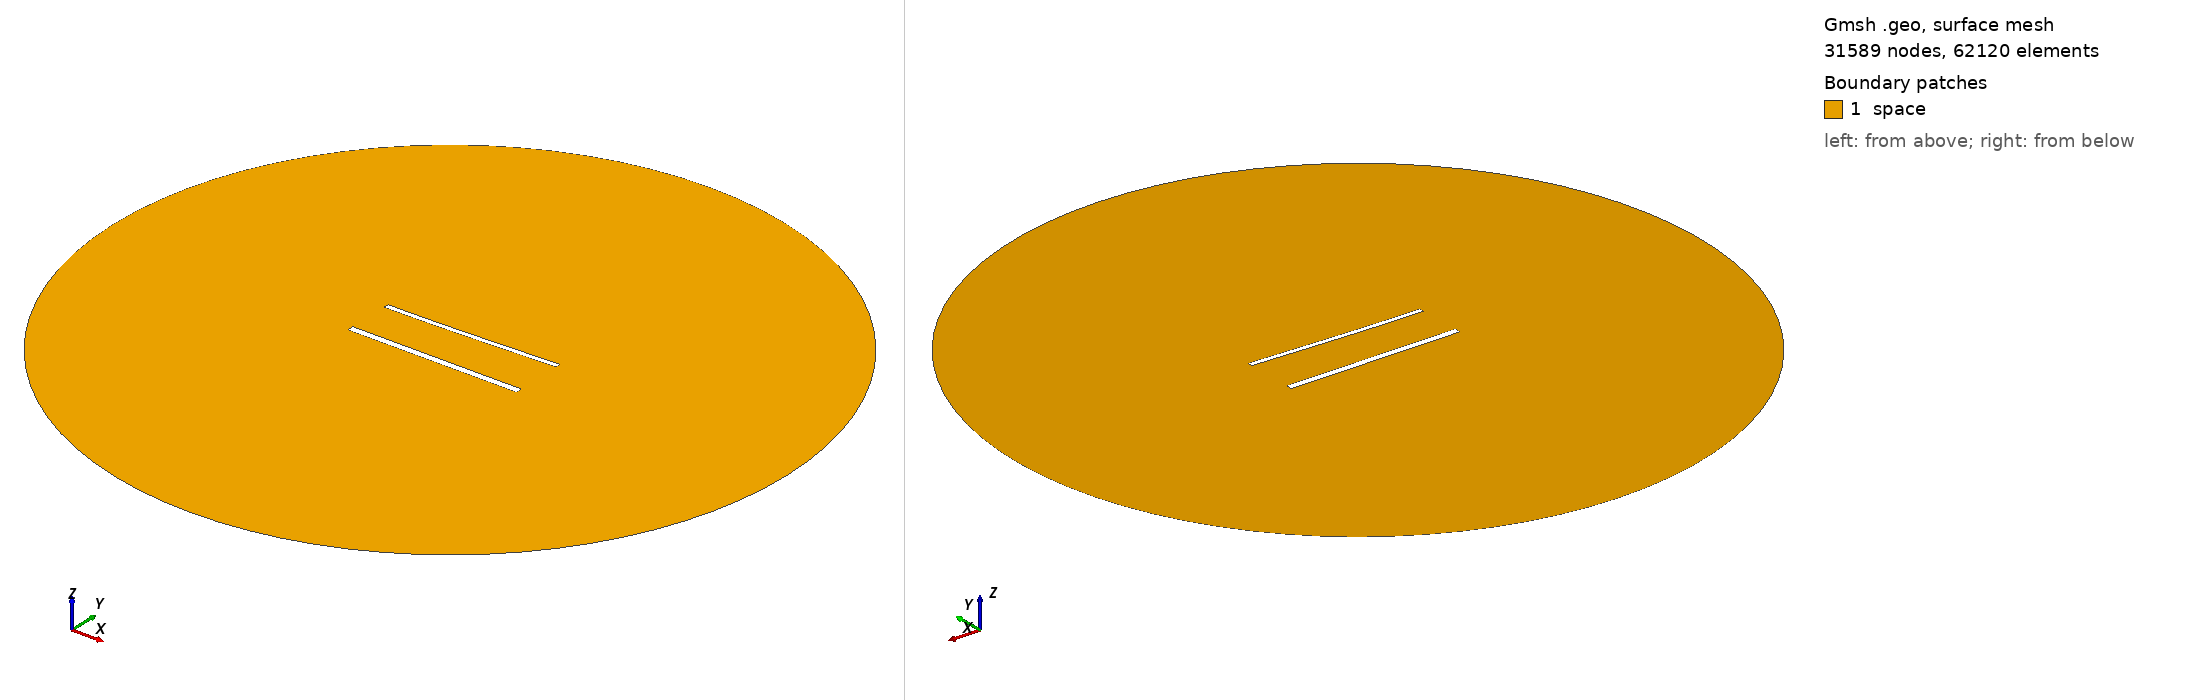

Gmsh geometry script, surface-meshed: 31589 nodes, 62120 surface elements. Boundary patches (legend numbers): 1 space. Left view from above one corner, right view from below the opposite corner. Legend entries are the model's physical surfaces. The drawing asked Gmsh for element sizes between 1% and 20% of the model's largest extent; the script's own settings can give other sizes.

=== 1526.geo (drawn) ===
//---------------------------------------
// Geometry kernel
//---------------------------------------

SetFactory("OpenCASCADE");



//---------------------------------------
// Parameters of the geometry
//---------------------------------------

// Overetch of the upper plate
overetch = 0.375;

// Distance between the plates
distance = 27.5;

// Discretization over the x axis (for the deformation)
nx = 50; 

// Length of the plate
L = 100 - overetch; 

// Number of modes
n = 4; 

// 1st mode coefficient
coeff(1) = 1.5;
beta(1) = 0.596864 * 3.1415926535 / L;

// 2nd mode coefficient
coeff(2) = 0.0;
beta(2) = 1.49418 * 3.1415926535 / L;

// 3rd mode coefficient
coeff(3) = 0.0;
beta(3) = 2.50025 * 3.1415926535 / L;

// 4th mode coefficient
coeff(4) = 0.0;
beta(4) = 3.49999 * 3.1415926535 / L;



//---------------------------------------
// Upper plate (deformed rectangle)
//---------------------------------------

// Coordiantes of the upper plate
xmin = -50;
xmax = 50 - overetch;

// Height of the upper plate
yheight = 4 - 2 * overetch;

// Indexes of the points
UpperID[] = {};
LowerID[] = {};
LeftID[] = {};
RightID[] = {};

// Point index
p = 1;

// Horizontal edges
For i In {1:nx}
    x = xmin + (i-1)*(xmax - xmin)/(nx-1);

    y_bottom = distance / 2 + overetch;
    For j In {1:n}
        C = (Cosh(beta(j)*L) + Cos(beta(j)*L)) / (Sinh(beta(j)*L) + Sin(beta(j)*L));
        y_bottom  = y_bottom + coeff(j) * (Cosh(beta(j)*(x+50)) - Cos(beta(j)*(x+50)) - C * (Sinh(beta(j)*(x+50)) - Sin(beta(j)*(x+50))));
    EndFor

    y_top = y_bottom + yheight;

    Point(p) = {x, y_top, 0, 1.0};
    UpperID[i] = p;
    p = p + 1;

    Point(p) = {x, y_bottom, 0, 1.0};
    LowerID[i] = p;
    p = p + 1;
EndFor

// Create point lists
UpperPts[] = {}; LowerPts[] = {};
For i In {1:nx}
  UpperPts[] += {UpperID[i]};
  LowerPts[] += {LowerID[i]};
EndFor

// Build splines
Spline(1) = {UpperPts[]};
Spline(2) = {LowerPts[]};
Line(3) = {LowerPts[nx-1], UpperPts[nx-1]};
Line(4) = {LowerPts[0], UpperPts[0]};

// Build the plane surface
Curve Loop(1) = {2, 3, -1, -4};
Plane Surface(1) = {1};



//---------------------------------------
// Lower plate (rectangle)
//---------------------------------------

// Vertices
Point(1001) = {-50, -distance/2, 0, 1.0};
Point(1002) = { 50, -distance/2, 0, 1.0};
Point(1003) = { 50,  -distance/2 + 4, 0, 1.0};
Point(1004) = {-50,  -distance/2 + 4, 0, 1.0};

// Edges
Line(5) = {1001, 1002};
Line(6) = {1002, 1003};
Line(7) = {1003, 1004};
Line(8) = {1004, 1001};

// Plane surface
Line Loop(2) = {5, 6, 7, 8};
Plane Surface(2) = {2}; 



//---------------------------------------
// Outer (fictious) boundary
//---------------------------------------

// Points
Point(1005) = {0, 0, 0};       // Center
Point(1006) = {200, 0, 0};     // Start point
Point(1007) = {0, 200, 0};     // 90 degrees
Point(1008) = {-200, 0, 0};    // 180 degrees
Point(1009) = {0, -200, 0};    // 270 degrees

// Circle arcs (each needs start, center, end)
Circle(9) = {1006, 1005, 1007};
Circle(10) = {1007, 1005, 1008};
Circle(11) = {1008, 1005, 1009};
Circle(12) = {1009, 1005, 1006};

// Plane surface for the entire domain
Curve Loop(3) = {9, 10, 11, 12};
Surface(3) = {3};

// Subtract the plates from the whole domain to obtain the actual domain where we want to solve the equations
BooleanDifference{ Surface{3}; Delete; }{ Surface{1}; Surface{2}; Delete; }




//---------------------------------------
// Transfinite Lines/Curves
//---------------------------------------

// Set the number of points on the boundaries
r = 6;
d = 0.15;

// Plates
Transfinite Curve {1} = 50*r/4 Using Progression 1;
Transfinite Line {2} = 50*r Using Progression 1;
Transfinite Curve {3, 4} = 2*r Using Progression 1+d;
Transfinite Line {5} = 50*r/4 Using Progression 1;
Transfinite Line {7} = 50*r Using Progression 1;
Transfinite Line {6} = 2*r Using Progression 1-d;
Transfinite Line {8} = 2*r Using Progression 1+d;

// Outer boundary
Transfinite Line {9, 10, 11, 12} = 20 Using Progression 1;



//---------------------------------------
// Physical groups
//---------------------------------------                

// Physical curves (boundaries)
Physical Line("force_segment", 10) = {2};
Physical Line("upper_plate", 11) = {1, 3, 4};
Physical Line("lower_plate", 12) = {5, 6, 7, 8};
Physical Line("boundary", 20) = {9, 10, 11, 12};

// Physical Surfaces
Physical Surface("space", 30) = {3};



//---------------------------------------
// 6. Generate the Mesh
//---------------------------------------

// 2D mesh generation
Mesh 2;
